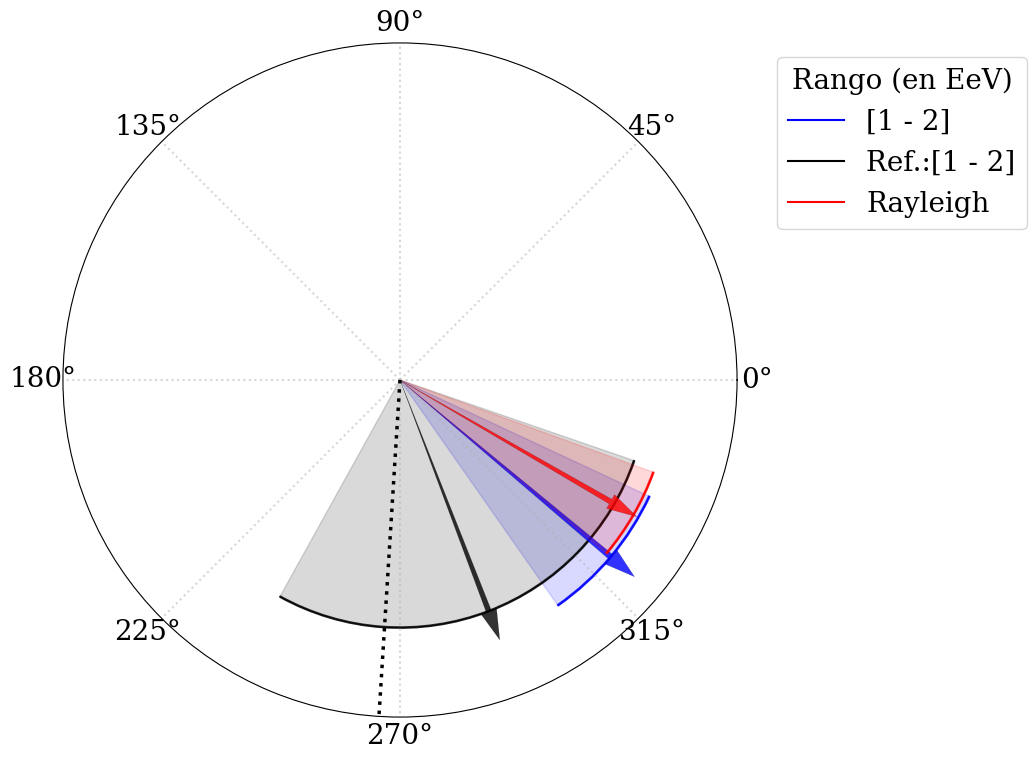

Here is the Python script that generated this plot:
import matplotlib.pyplot as plt
# import  seaborn as sns
import matplotlib as mpl
mpl.rcParams.update({
	'font.size': 20,
	'figure.figsize': [12, 8],
	'figure.autolayout': True,
	'font.family': 'serif',
	'font.sans-serif': ['Palatino']})

import numpy as np
##########################################################
#plot fases
# sns.set('whitegrid')

########################
#Select bin: 0,1,2
bin_sel=2

########################

plt.figure(3)
# Compute pie slices
theta 	= 2*np.pi*(1./360.)*np.array([280,258,320])#np.linspace(0.0, 2 * np.pi, N, endpoint=False)
width 	= 2*np.pi*(1./360.)*np.array([88,23,30])#np.pi / 4 * np.random.rand(N)

ref_theta 	= 2*np.pi*(1./360.)*np.array([225,261,291])#np.linspace(0.0, 2 * np.pi, N, endpoint=False)
ref_width 	= 2*np.pi*(1./360.)*np.array([64,43,100])#np.pi / 4 * np.random.rand(N)

ray_theta = 2*np.pi*(1./360.)*np.array([330])
ray_width = 2*np.pi*(1./360.)*np.array([20])

N = len(theta)
radii 	= 0.9*np.ones(len(theta))#np.linspace(0.85, 1, num=3) 
#colors 	= plt.cm.viridis( np.random.rand(N+5))
colors=['red', 'blue', 'blue', 'red']
ref_colors=['black', 'black', 'black']

legend=["[0.25 - 0.5]", "[0.5 - 1]", "[1 - 2]"]
ref_legend=["Ref.:[0.25 - 0.5]", " Ref.:[0.5 - 1]", "Ref.:[1 - 2]"]


ax = plt.subplot(111, projection='polar')

for i in [bin_sel]:
	ax.bar(theta[i], radii[i], width=width[i], bottom=0., color=colors[i], edgecolor=colors[i], alpha=0.15)
	ax.bar(theta[i], 0.005*radii[i], width=width[i], bottom=0.995*radii[i],  color=colors[i], edgecolor=colors[i], alpha=0.8)

	ax.bar(ref_theta[i], 0.9*radii[i], width=ref_width[i], bottom=0., color=ref_colors[i], edgecolor=ref_colors[i], alpha=0.15)
	ax.bar(ref_theta[i], 0.005*0.9*radii[i], width=ref_width[i], bottom=0.995*0.9*radii[i],  color=ref_colors[i], edgecolor=ref_colors[i], alpha=0.8)

	ax.plot([theta[i]], [radii[i]], color=colors[i], label=legend[i])
	ax.plot([ref_theta[i]], [0.9*radii[i]], color=ref_colors[i], label=ref_legend[i])

	plt.arrow(theta[i],0, 0,radii[i], alpha = 0.8, width = 0.022,
                 edgecolor = 'black', facecolor = colors[i], lw = 0.1, zorder = 1)#, color=colors[i], arrowprops=dict(arrowstyle="->"))
	
	plt.arrow(ref_theta[i],0, 0,0.9*radii[i], alpha = 0.8, width = 0.022,
	             edgecolor = 'black', facecolor = ref_colors[i], lw = 0.1, zorder = 1)#, color=colors[i], arrowprops=dict(arrowstyle="->"))
	
	if bin_sel==2:
		ax.bar(ray_theta[0], 0.98*radii[i], width=ray_width[0], bottom=0., color=colors[i+1], edgecolor=colors[i+1], alpha=0.15)
		ax.bar(ray_theta[0], 0.005*0.98*radii[i], width=ray_width[0], bottom=0.995*0.98*radii[i],  color=colors[i+1], edgecolor=colors[i+1], alpha=0.8)

		ax.plot([ray_theta[0]], [0.98*radii[i]], color=colors[i+1], label="Rayleigh")
		
		plt.arrow(ray_theta[0],0, 0,0.9*0.98*radii[i], alpha = 0.8, width = 0.022,
					edgecolor = 'black', facecolor = colors[i+1], lw = 0.1, zorder = 1)#, color=colors[i], arrowprops=dict(arrowstyle="->"))
		
		
 
	#ax.annotate("",xy=(0,theta[i]), xytext=(0,radii[i]), color=colors[i], arrowprops=dict(arrowstyle="->"))
	#ax.annotate("",xy=(0,ref_theta[i]), xytext=(0,radii[i]), color=ref_colors[i], arrowprops=dict(arrowstyle="->"))
	
 	
ax.set_ylim(top=1.1)


#  266.4167
galactic= 266.4167
ax.axvline(np.pi*galactic/180., ls=':', color='black', linewidth=2.5 )
#ax.errorbar(theta, radii, xerr=width,  fmt=".")
ax.yaxis.set_major_locator(plt.NullLocator())

plt.legend(loc='upper right', bbox_to_anchor=(1.45, 1), title="Rango (en EeV)")
ax.grid(linewidth=1.5, linestyle=':', alpha=0.51)
plt.show()